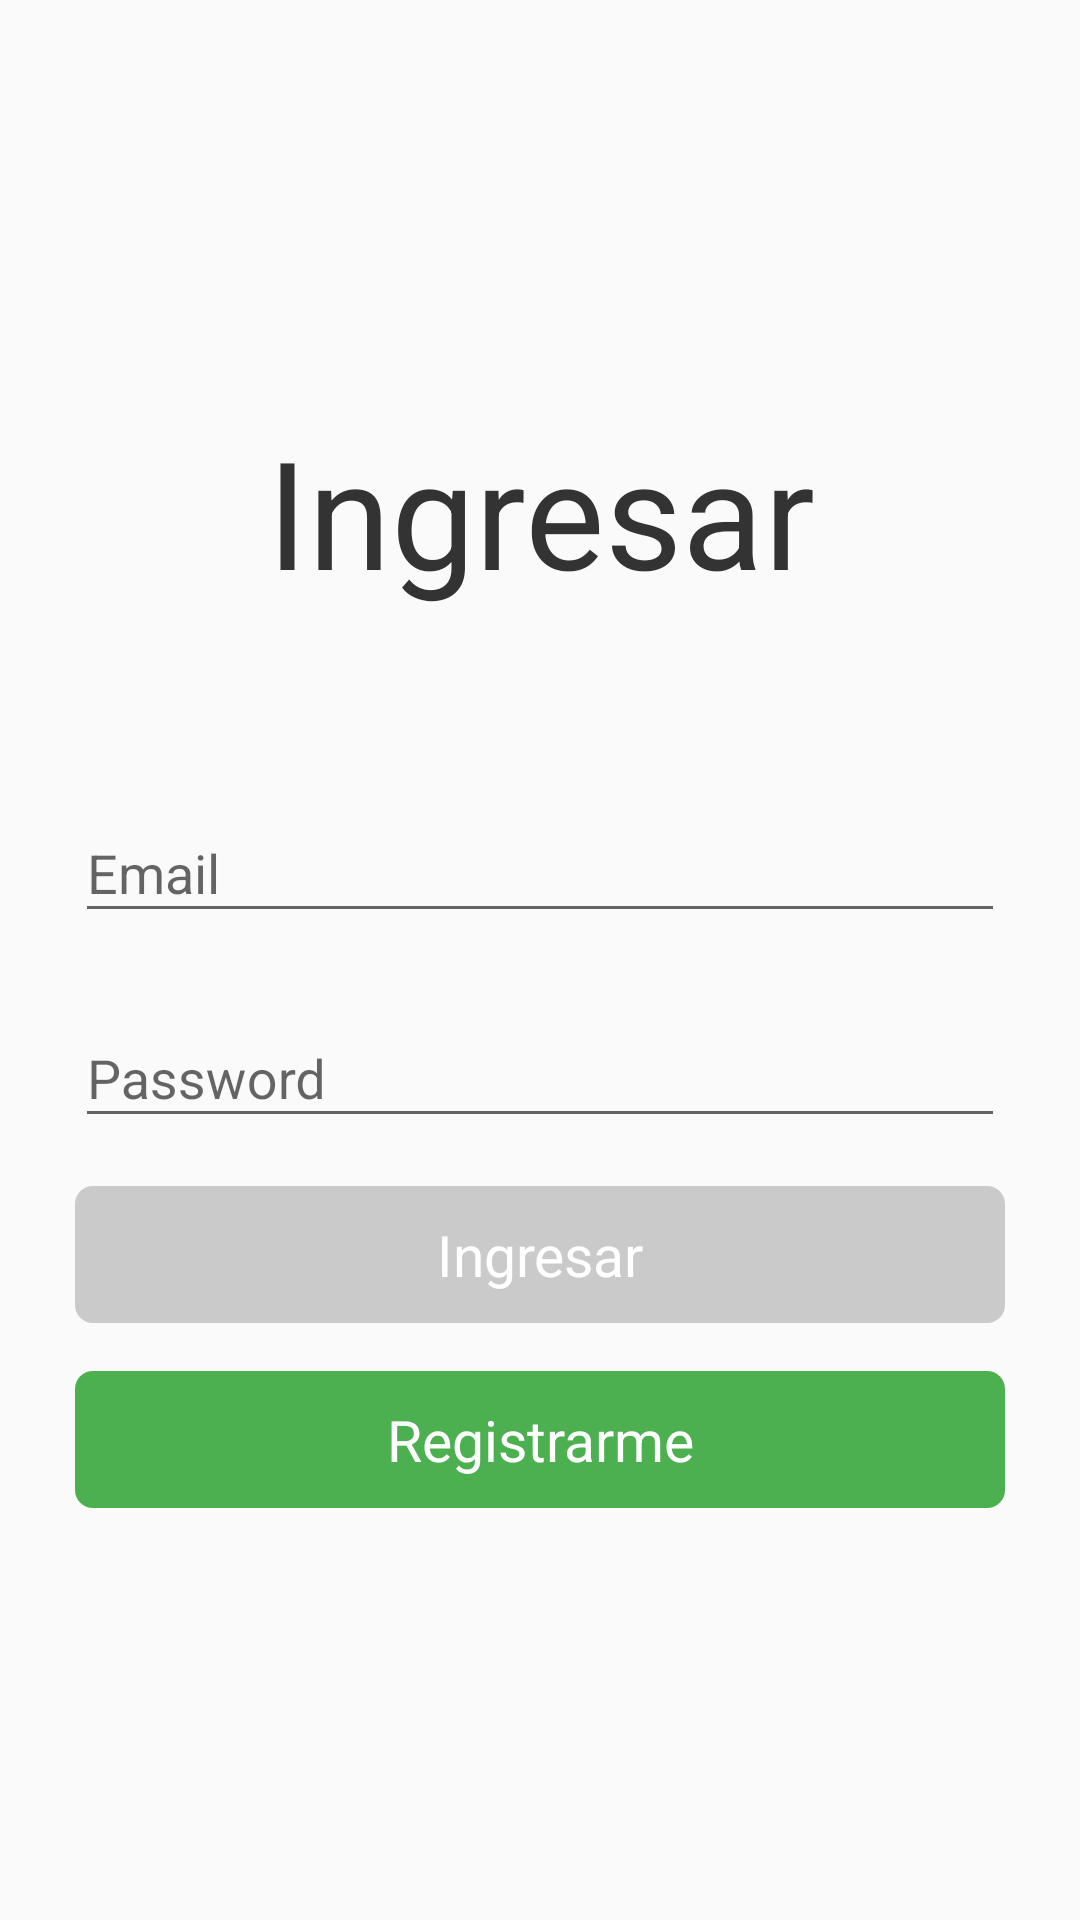

Write the Android layout XML for this screen, with the resource values it uses.
<!-- AndroidManifest.xml: application theme AppTheme -->
<!-- res/layout/fragment_login.xml -->
<?xml version="1.0" encoding="utf-8"?>
<androidx.appcompat.widget.LinearLayoutCompat
    xmlns:android="http://schemas.android.com/apk/res/android"
    xmlns:app="http://schemas.android.com/apk/res-auto"
    xmlns:tools="http://schemas.android.com/tools"
    android:layout_width="match_parent"
    android:layout_height="match_parent"
    android:paddingHorizontal="25dp"
    android:gravity="center"
    android:orientation="vertical"
    tools:context=".LoginFragment"
    >
    <TextView
        android:layout_width="match_parent"
        android:layout_height="wrap_content"
        android:text="@string/login_title"
        android:gravity="center_horizontal"
        android:textAlignment="center"
        android:layout_marginBottom="55dp"
        android:textColor="@color/dark_grey"
        android:textSize="50sp" />

    <com.google.android.material.textfield.TextInputLayout
        android:layout_width="match_parent"
        android:layout_height="wrap_content">

        <com.google.android.material.textfield.TextInputEditText
            android:id="@+id/login_email"
            android:layout_width="match_parent"
            android:layout_height="wrap_content"
            android:hint="@string/login_email"
            android:inputType="textEmailAddress" />

    </com.google.android.material.textfield.TextInputLayout>

    <com.google.android.material.textfield.TextInputLayout
        android:layout_width="match_parent"
        android:layout_height="wrap_content"
        android:layout_marginTop="16dp">

        <com.google.android.material.textfield.TextInputEditText
            android:id="@+id/login_password"
            android:layout_width="match_parent"
            android:layout_height="wrap_content"
            android:hint="@string/login_password"
            android:inputType="textPassword" />

    </com.google.android.material.textfield.TextInputLayout>

    <Button
        android:id="@+id/login_button"
        android:layout_width="match_parent"
        android:layout_height="wrap_content"
        android:layout_marginTop="16dp"
        android:gravity="center"
        android:enabled="false"
        android:text="Ingresar"
        app:layout_constraintTop_toBottomOf="@+id/login_password" />

    <Button
        android:id="@+id/login_register_button"
        android:layout_width="match_parent"
        android:layout_height="wrap_content"
        android:layout_marginTop="16dp"
        android:gravity="center"
        android:text="Registrarme"
        app:layout_constraintTop_toBottomOf="@+id/login_button" />

</androidx.appcompat.widget.LinearLayoutCompat>
<!-- resources referenced by this layout -->
<resources>
  <color name="dark_grey">#333333</color>
  <string name="login_email">Email</string>
  <string name="login_password">Password</string>
  <string name="login_title">Ingresar</string>
  <style name="AppTheme" parent="Theme.AppCompat.Light.NoActionBar">
          
          <item name="colorPrimary">@color/colorPrimary</item>
          <item name="colorPrimaryDark">@color/colorPrimaryDark</item>
          <item name="colorAccent">@color/colorAccent</item>
          <item name="android:buttonStyle">@style/HunterButton</item>
          <item name="alertDialogTheme">@style/MyDialogTheme</item>
      </style>
  <color name="colorPrimary">#4CAF50</color>
  <color name="colorPrimaryDark">#2D2E2D</color>
  <color name="colorAccent">#03DAC5</color>
  <style name="HunterButton">
          <item name="android:textSize">19sp</item>
          <item name="android:layout_margin">0dip</item>
          <item name="android:padding">10dp</item>
          <item name="android:textColor">@color/white</item>
          <item name="android:background">@drawable/button_bg_selector</item>
      </style>
  <style name="MyDialogTheme" parent="@android:style/Theme.Dialog">
          <item name="android:background">@color/white</item>
          <item name="windowMinWidthMajor">90%</item>
          <item name="windowMinWidthMinor">85%</item>
          <item name="android:colorPrimary">@color/colorPrimary</item>
          <item name="android:textColorPrimary">@color/colorPrimary</item>
      </style>
  <color name="white">#ffffff</color>
  <!-- drawable button_bg_selector (drawable) -->
  <?xml version="1.0" encoding="utf-8"?>
  <selector xmlns:android="http://schemas.android.com/apk/res/android">
      <item android:drawable="@drawable/rounded_bg" android:state_enabled="true" />
      <item android:drawable="@drawable/rounded_bg_disabled" android:state_enabled="false" />
  </selector>
  <!-- drawable rounded_bg (drawable) -->
  <shape xmlns:android="http://schemas.android.com/apk/res/android"
      android:shape="rectangle">
      <corners android:radius="6dp" />
      <solid android:color="@color/button_bg_color" />
  </shape>
  <!-- drawable rounded_bg_disabled (drawable) -->
  <shape xmlns:android="http://schemas.android.com/apk/res/android"
      android:shape="rectangle">
      <corners android:radius="6dp" />
      <solid android:color="@color/btn_disabled" />
  </shape>
  <color name="button_bg_color">@color/colorPrimary</color>
  <color name="btn_disabled">#CCBEBEBE</color>
</resources>
